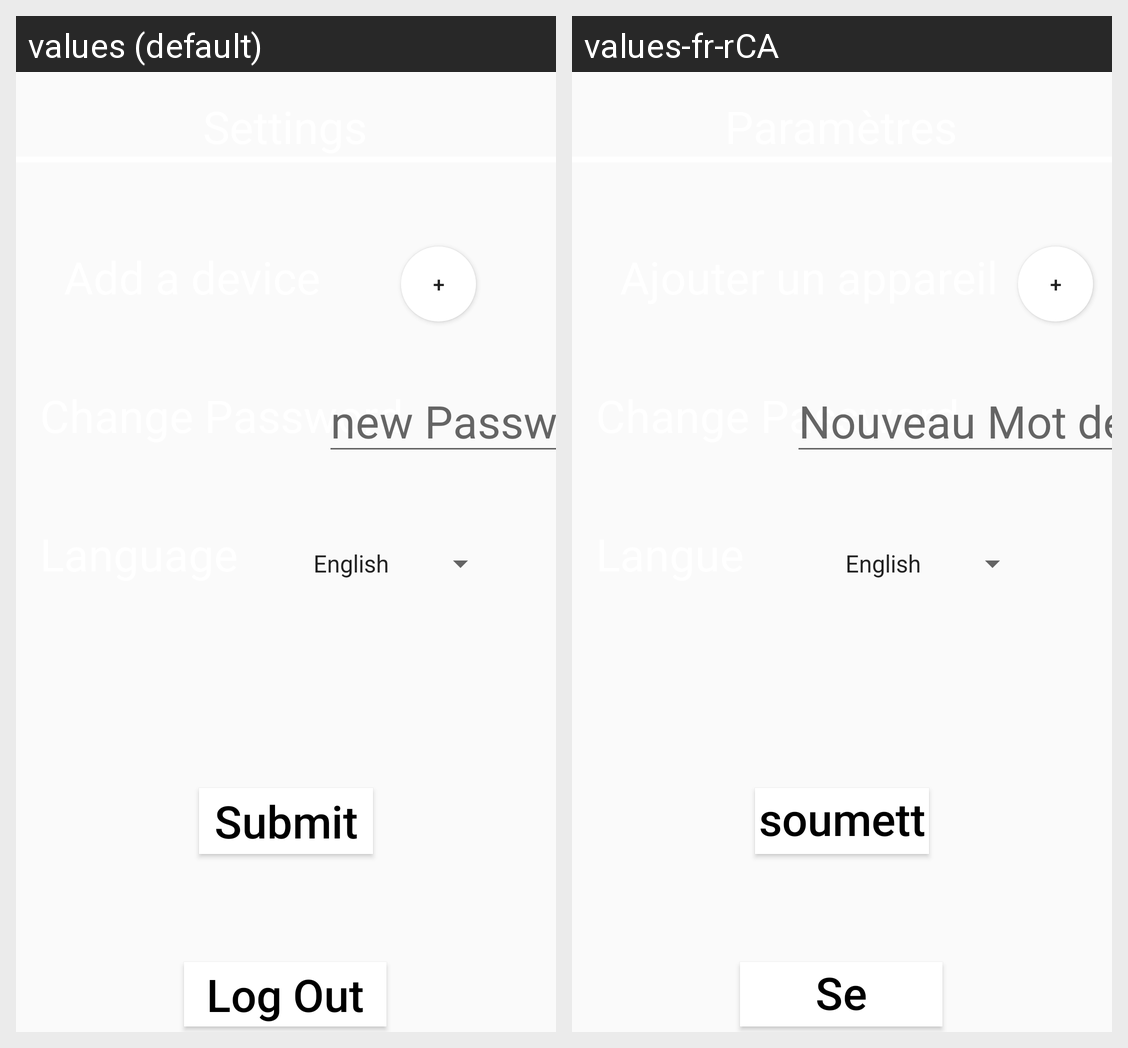

Strings drawn on this Android screen and how each of the app's shown locales translates them:
Android screen res/layout/activity_settings.xml rendered under 2 locales, left to right: values (default), values-fr-rCA. Device: Nexus 5 (rendered at 1080×1920; each locale shown at half size, 540×960, under a caption strip naming it); theme AppTheme.
Strings drawn on this screen, with the default value and each locale's value (text and hints the layout hard-codes, and strings that could not be matched under every locale, appear in the picture but are not listed):

new_password
  values: new Password
  values-fr-rCA: Nouveau Mot de Passe

submit
  values: Submit
  values-fr-rCA: soumettre

log_out
  values: Log Out
  values-fr-rCA: Se déconnecter
